Dataset: data (GitHub, Pazlik19/YoloVision). Classes: latter А, latter Б, latter В, latter Г, latter Д, latter Е, latter Ж, latter З, latter И, latter Й, latter К, latter Л, latter М, latter Н, latter О, latter П, latter Р, latter С, latter Т, latter У, latter Ф, latter Х, latter Ц, latter Ч, latter Щ, latter Ъ, latter Ы, latter Ь, latter Э, latter Ю, latter Я.

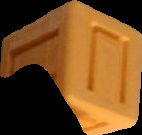
Label: latter П

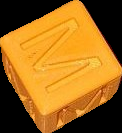
Label: latter М

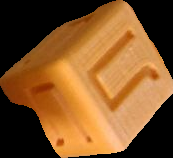
Label: latter Л

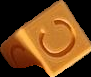
Label: latter С

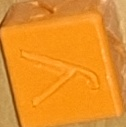
Label: latter У

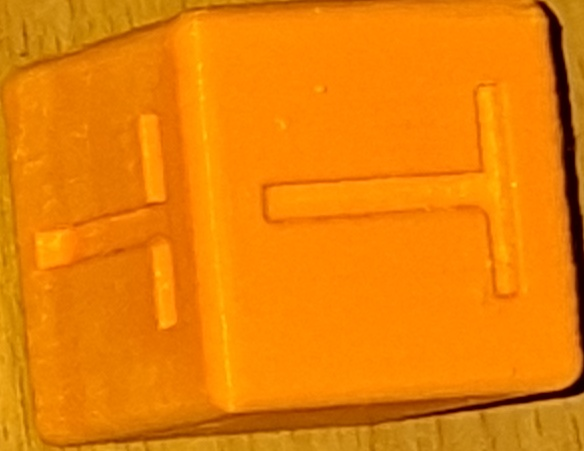
Label: latter Т
